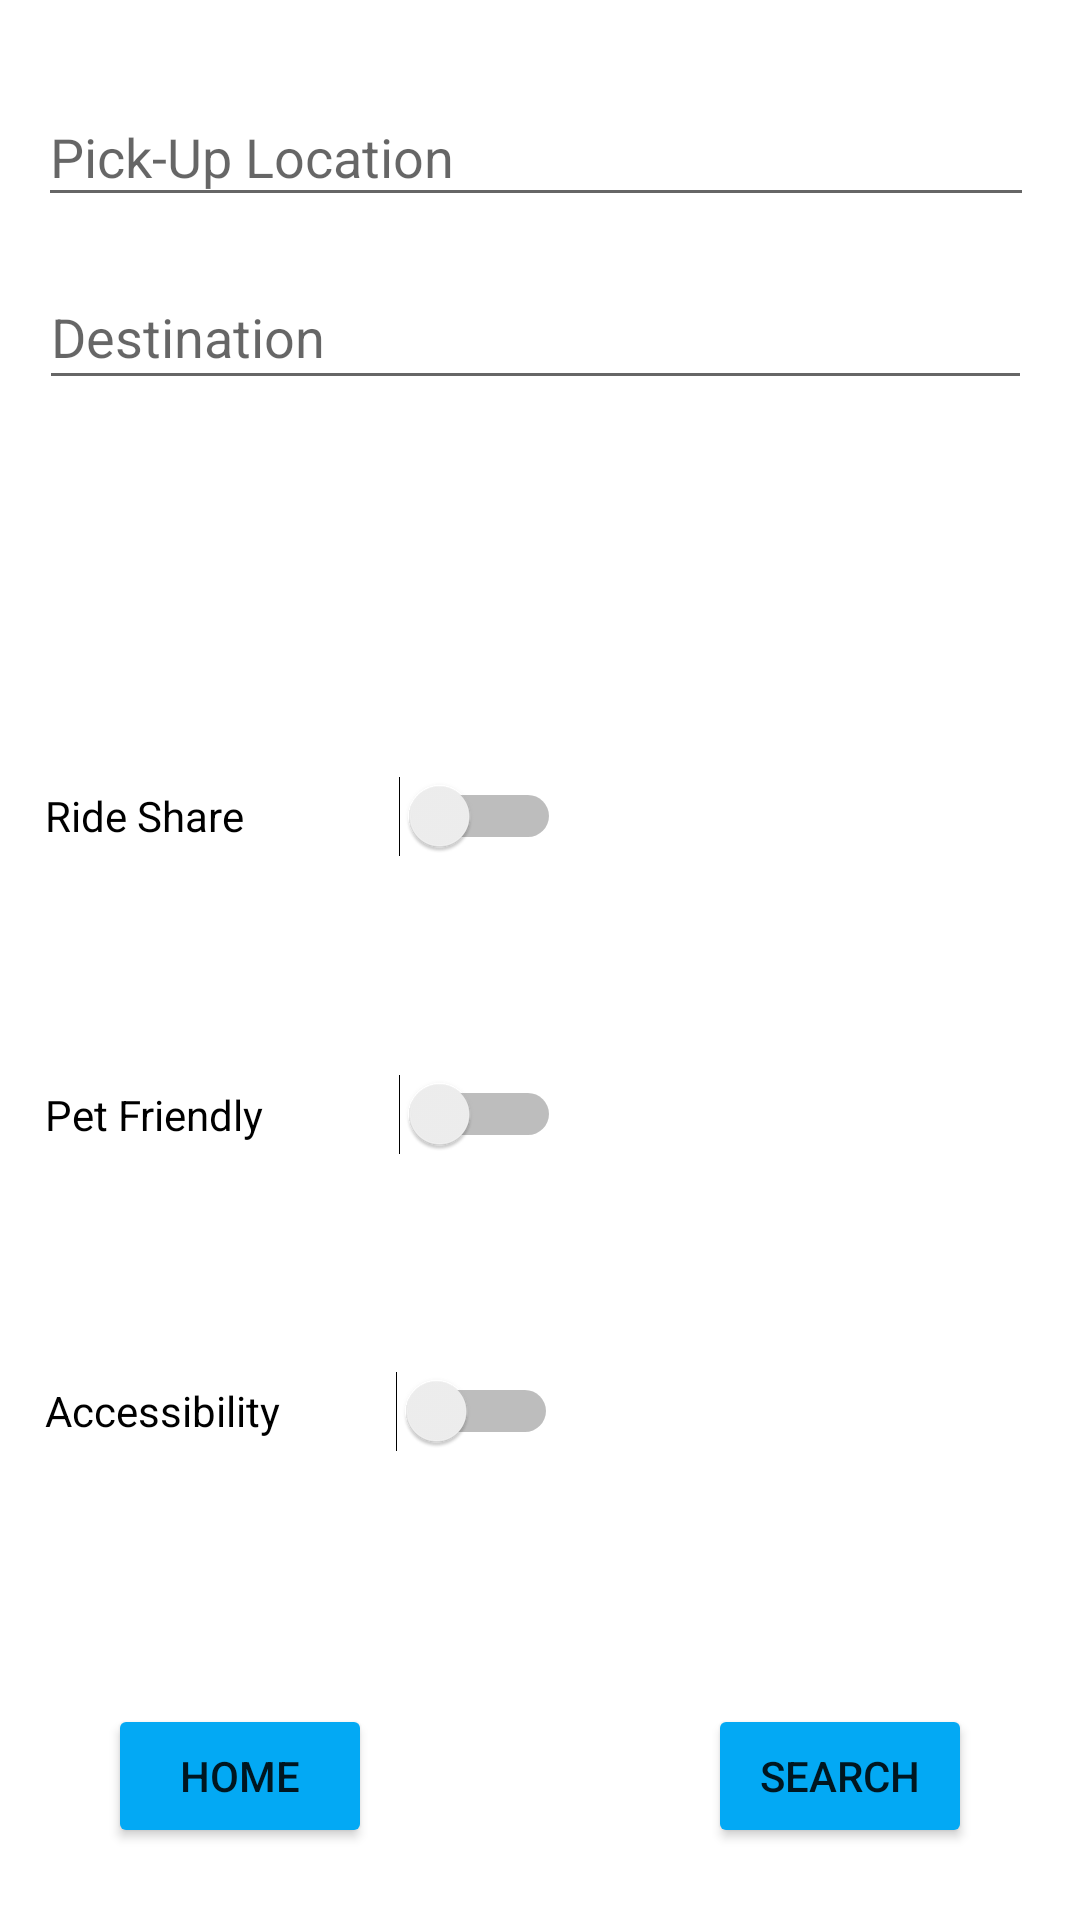

Produce the Android XML layout that renders to this screen, including the resource entries it uses.
<!-- AndroidManifest.xml: application theme Theme.JavaPoolRides -->
<!-- res/layout/activity_ride_prefs.xml -->
<?xml version="1.0" encoding="utf-8"?>
<androidx.constraintlayout.widget.ConstraintLayout xmlns:android="http://schemas.android.com/apk/res/android"
    xmlns:app="http://schemas.android.com/apk/res-auto"
    xmlns:tools="http://schemas.android.com/tools"
    android:layout_width="match_parent"
    android:layout_height="match_parent"
    tools:context=".CustomerRideActivities.RidePrefsActivity">

    <Button
        android:id="@+id/submitPrefsButton"
        android:layout_width="wrap_content"
        android:layout_height="wrap_content"
        android:layout_marginEnd="36dp"
        android:layout_marginBottom="24dp"
        android:onClick="submitPrefs"
        android:text="@string/search_rides"
        app:backgroundTint="#03A9F4"
        app:layout_constraintBottom_toBottomOf="parent"
        app:layout_constraintEnd_toEndOf="parent" />

    <Button
        android:id="@+id/submitPrefsButton5"
        android:layout_width="wrap_content"
        android:layout_height="wrap_content"
        android:layout_marginStart="36dp"
        android:layout_marginBottom="24dp"
        android:onClick="home"
        android:text="home"
        app:backgroundTint="#03A9F4"
        app:layout_constraintBottom_toBottomOf="parent"
        app:layout_constraintStart_toStartOf="parent" />

    <EditText
        android:id="@+id/pickuplocation"
        android:layout_width="332dp"
        android:layout_height="43dp"
        android:ems="10"
        android:hint="Pick-Up Location"
        android:inputType="textPersonName"
        app:layout_constraintBottom_toBottomOf="parent"
        app:layout_constraintEnd_toEndOf="parent"
        app:layout_constraintHorizontal_bias="0.455"
        app:layout_constraintStart_toStartOf="parent"
        app:layout_constraintTop_toTopOf="parent"
        app:layout_constraintVertical_bias="0.049" />

    <EditText
        android:id="@+id/Destination"
        android:layout_width="331dp"
        android:layout_height="45dp"
        android:layout_marginTop="16dp"
        android:ems="10"
        android:hint="Destination"
        android:inputType="textPersonName"
        app:layout_constraintEnd_toEndOf="parent"
        app:layout_constraintHorizontal_bias="0.45"
        app:layout_constraintStart_toStartOf="parent"
        app:layout_constraintTop_toBottomOf="@+id/pickuplocation" />

    <androidx.constraintlayout.widget.ConstraintLayout
        android:layout_width="334dp"
        android:layout_height="334dp"
        app:layout_constraintBottom_toBottomOf="parent"
        app:layout_constraintEnd_toEndOf="parent"
        app:layout_constraintHorizontal_bias="0.428"
        app:layout_constraintStart_toStartOf="parent"
        app:layout_constraintTop_toBottomOf="@+id/Destination"
        app:layout_constraintVertical_bias="0.513">

        <Switch
            android:id="@+id/shareSwitch"
            android:layout_width="172dp"
            android:layout_height="92dp"
            android:layout_marginTop="4dp"
            android:text="Ride Share"
            app:layout_constraintEnd_toEndOf="parent"
            app:layout_constraintHorizontal_bias="0.024"
            app:layout_constraintStart_toStartOf="parent"
            app:layout_constraintTop_toTopOf="parent" />

        <Switch
            android:id="@+id/petSwitch"
            android:layout_width="172dp"
            android:layout_height="91dp"
            android:layout_marginTop="8dp"
            android:text="Pet Friendly"
            app:layout_constraintEnd_toEndOf="parent"
            app:layout_constraintHorizontal_bias="0.024"
            app:layout_constraintStart_toStartOf="parent"
            app:layout_constraintTop_toBottomOf="@+id/shareSwitch" />

        <Switch
            android:id="@+id/accessibilitySwitch"
            android:layout_width="171dp"
            android:layout_height="94dp"
            android:text="Accessibility"
            app:layout_constraintBottom_toBottomOf="parent"
            app:layout_constraintEnd_toEndOf="parent"
            app:layout_constraintHorizontal_bias="0.024"
            app:layout_constraintStart_toStartOf="parent"
            app:layout_constraintTop_toBottomOf="@+id/petSwitch"
            app:layout_constraintVertical_bias="0.14" />
    </androidx.constraintlayout.widget.ConstraintLayout>

</androidx.constraintlayout.widget.ConstraintLayout>
<!-- resources referenced by this layout -->
<resources>
  <string name="search_rides">Search</string>
  <style name="Theme.JavaPoolRides" parent="Theme.MaterialComponents.DayNight.DarkActionBar">
          
          <item name="colorPrimary">@color/purple_500</item>
          <item name="colorPrimaryVariant">@color/purple_700</item>
          <item name="colorOnPrimary">@color/white</item>
          
          <item name="colorSecondary">@color/teal_200</item>
          <item name="colorSecondaryVariant">@color/teal_700</item>
          <item name="colorOnSecondary">@color/black</item>
          
          <item name="android:statusBarColor" tools:targetApi="21">?attr/colorPrimaryVariant</item>
          
      </style>
  <!-- not gathered from this repository: default colours our renderer supplied (Android Studio template values) -->
  <color name="purple_500">#FF6200EE</color>
  <color name="purple_700">#FF3700B3</color>
  <color name="teal_200">#FF03DAC5</color>
  <color name="teal_700">#FF018786</color>
  <color name="black">#FF000000</color>
  <color name="white">#FFFFFFFF</color>
</resources>
